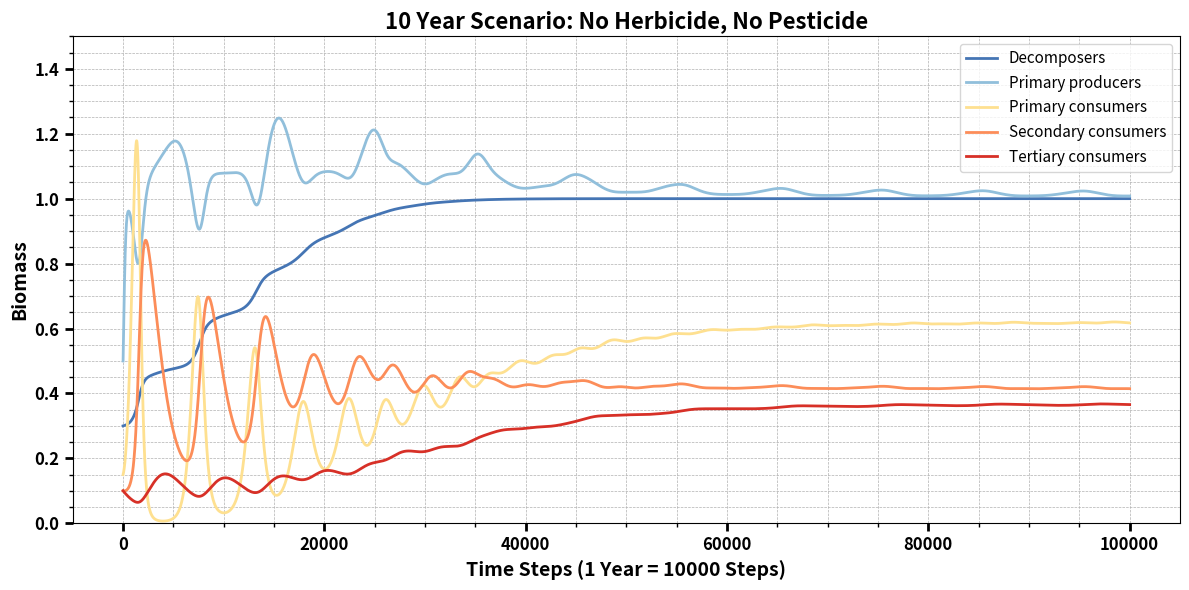
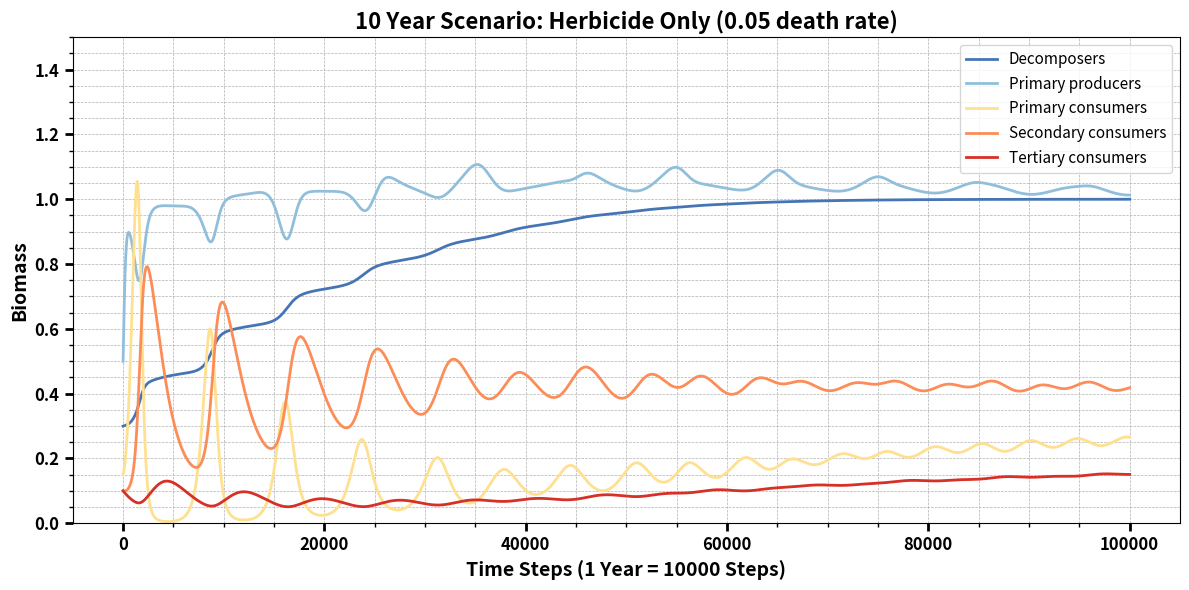
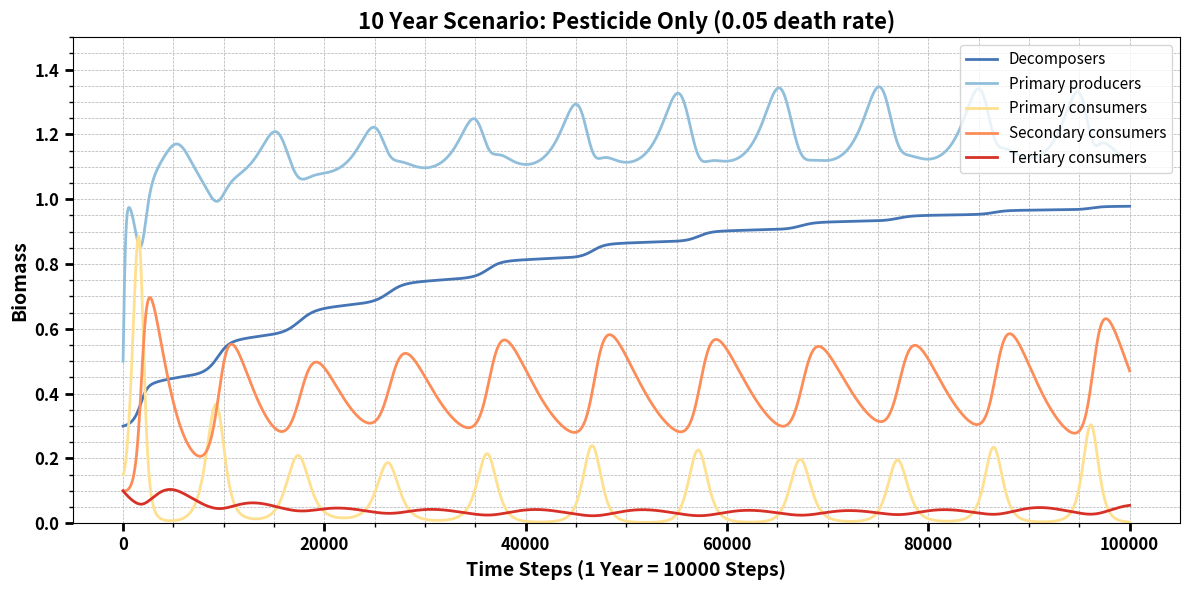
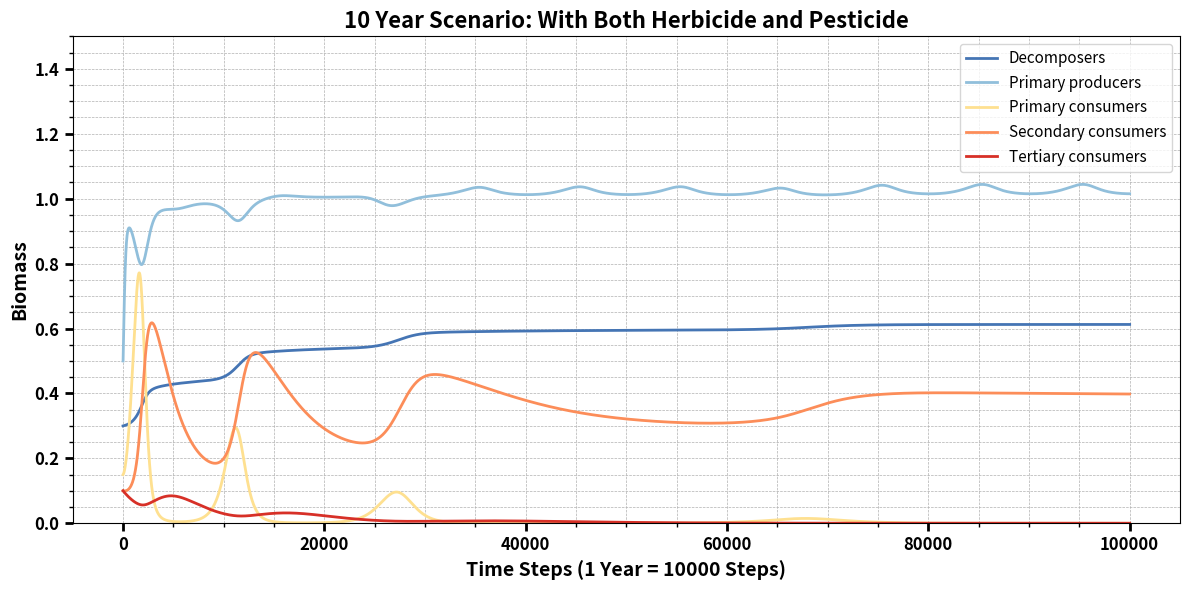

These charts were generated, in order, by the following Python code:
import numpy as np
import matplotlib.pyplot as plt

# --- MODEL IMPLEMENTATION ---------------------------------------------------
def agriculture_model_rk4(init_state, steps, params, dt=0.05):
    """
    4th-order Runge-Kutta integrator for the agro-ecosystem ODEs.
    """
    init_state = np.asarray(init_state, dtype=float)
    a, b, n, e, d, f, h, p, m, s = (np.asarray(params[k], dtype=float) for k in
                                   ('a', 'b', 'n', 'e', 'd', 'f', 'h', 'p', 'm', 's'))
    X = np.empty((steps, 5), dtype=float)
    X[0] = init_state

    alpha = params.get('alpha', 1.0)
    T = params.get('T', 100)
    z = params.get('z', 0.1)

    def rhs(state, t):
        DC, PP, PC, SC, TC = state
        time = t * dt
        a1_seasonal = 0.5 + alpha * np.cos(2 * np.pi * time / T)

        dDC = DC * (z * (d[1] * PP*PC + d[2] * PC *SC + d[3] * SC*TC + n[4] * TC) * (1 - b[0] * DC) )
        dPP = PP * (a1_seasonal * (1 - b[1] * PP) - d[1] * PC - n[1] - h[1] - p[1]
                    + f[1] * DC + s[2] * PC)
        dPC = PC * (e[2] * PP - d[2] * SC - n[2] - p[2])
        dSC = SC * (e[3] * PC - d[3] * TC - n[3] )
        dTC = TC * (e[4] * SC - n[4])

        return np.array([dDC, dPP, dPC, dSC, dTC])

    for t in range(steps - 1):
        k1 = dt * rhs(X[t], t)
        k2 = dt * rhs(X[t] + 0.5 * k1, t)
        k3 = dt * rhs(X[t] + 0.5 * k2, t)
        k4 = dt * rhs(X[t] + k3, t)
        X[t + 1] = X[t] + (k1 + 2 * k2 + 2 * k3 + k4) / 6.0

        if not np.isfinite(X[t + 1]).all():
            raise FloatingPointError(f"Overflow at step {t + 1}; try smaller dt.")
        X[t + 1] = np.maximum(X[t + 1], 0.0)

    return X

# --- PARAMETER SET ----------------------------------------------------------

def get_params(period = 100, h_dr = 0.1, p_dr = 0.01, herbicide_on=True, pesticide_on=True):
    h_val = h_dr if herbicide_on else 0.0
    p_val = p_dr if pesticide_on else 0.0
    return dict(
        a=np.array([0., 1., 0., 0., 0.]),
        b=np.array([1., 1., 0., 0., 0.]),
        n=np.array([0., 0., 0.0, 0.0, 0.05]),
        e=np.array([0., 0., 0.3, 0.2, 0.12]),
        d=np.array([0., 0.2, 0.73, 0.338, 0.]),
        f=np.array([0., 0.1, 0., 0., 0.]),
        h=np.array([0., h_val, 0., 0., 0.]),
        p=np.array([0., 0.0, p_val, 0., 0.]),
        m=np.array([0., 0., 0., 0., 0.]),
        s=np.array([0., 0., 0.048, 0., 0.0]),
        alpha=0.25,
        T=period,
        z=0.1
    )

# --- PLOTTING FUNCTION ------------------------------------------------------
def plot_biomass(t, data, title, labels, period = 100., delta = 0.01, ylim=None):

    colors = ['#4575b4', '#91bfdb', '#fee090', '#fc8d59', '#d73027']  # colorblind friendly colors

    plt.figure(figsize=(12, 6))
    for k in range(5):
        plt.plot(t, data[:, k], label=labels[k], linewidth=2, color=colors[k])

    plt.xlabel(f"Time Steps (1 Year = {period / delta:.0f} Steps)", fontsize=14, weight='bold')
    plt.ylabel('Biomass', fontsize=14, weight='bold')
    plt.title(title, fontsize=16, weight='bold')
    plt.xticks(fontsize=12, weight='bold')
    plt.yticks(fontsize=12, weight='bold')
    if ylim:
        plt.ylim(ylim)
    plt.grid(True, which='both', linestyle='--', linewidth=0.5)
    plt.minorticks_on()
    plt.tick_params(axis='both', which='major', length=6, width=2)
    plt.tick_params(axis='both', which='minor', length=3, width=1)
    plt.legend(fontsize=11, loc='upper right')
    plt.tight_layout()
    plt.show()

# --- SIMULATION + PLOTS -----------------------------------------------------
init = [0.3, 0.5, 0.15, 0.1, 0.1]
steps = 100000       # reduce for quicker plotting, or increase for longer dynamics
dt = 0.01
labels = ['Decomposers', 'Primary producers', 'Primary consumers',
          'Secondary consumers', 'Tertiary consumers']
t = np.arange(steps)

# Run simulations
T = 100.
h = 0.05
p = 0.05
y_bounds = (0., 1.5)
out_control = agriculture_model_rk4(init, steps, get_params(period = T, h_dr = h, p_dr = p,herbicide_on = False, pesticide_on = False), dt)
out_with_herbicide = agriculture_model_rk4(init, steps, get_params(period = T, h_dr = h, p_dr = p, herbicide_on = True, pesticide_on = False), dt)
out_with_pesticide = agriculture_model_rk4(init, steps, get_params(period = T, h_dr = h, p_dr = p,herbicide_on = False, pesticide_on = True), dt)
out_with_both = agriculture_model_rk4(init, steps, get_params(period = T, h_dr = h, p_dr = p,herbicide_on = True, pesticide_on = True), dt)

# Plot each scenario
plot_biomass(t, out_control, f"{steps / (T / dt):.0f} Year Scenario: No Herbicide, No Pesticide", labels, period = T, delta = dt, ylim = y_bounds)
plot_biomass(t, out_with_herbicide, f"{steps / (T / dt):.0f} Year Scenario: Herbicide Only ({h:.2f} death rate)", labels, period = T, delta = dt, ylim = y_bounds)
plot_biomass(t, out_with_pesticide, f"{steps / (T / dt):.0f} Year Scenario: Pesticide Only ({p:.2f} death rate)", labels, period = T, delta = dt, ylim = y_bounds)
plot_biomass(t, out_with_both, f"{steps / (T / dt):.0f} Year Scenario: With Both Herbicide and Pesticide", labels, period = T, delta = dt, ylim = y_bounds)